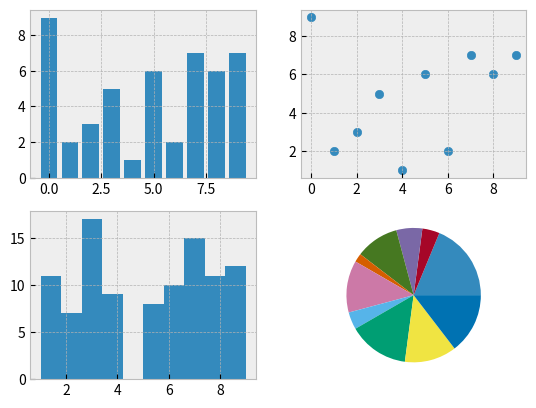

This chart was generated by the following Python code:
import matplotlib.pyplot as plt
import matplotlib.style
import numpy as np

matplotlib.style.use('bmh')
_, ax = plt.subplots(2,2)
s = np.arange(0,10)
t = np.random.randint(1, 10, 10)
r = np.random.randint(1, 10, 100)
ax[0,0].bar(s,t)
ax[0,1].scatter(s,t)
ax[1,0].hist(r)
ax[1,1].pie(t)
plt.show()
